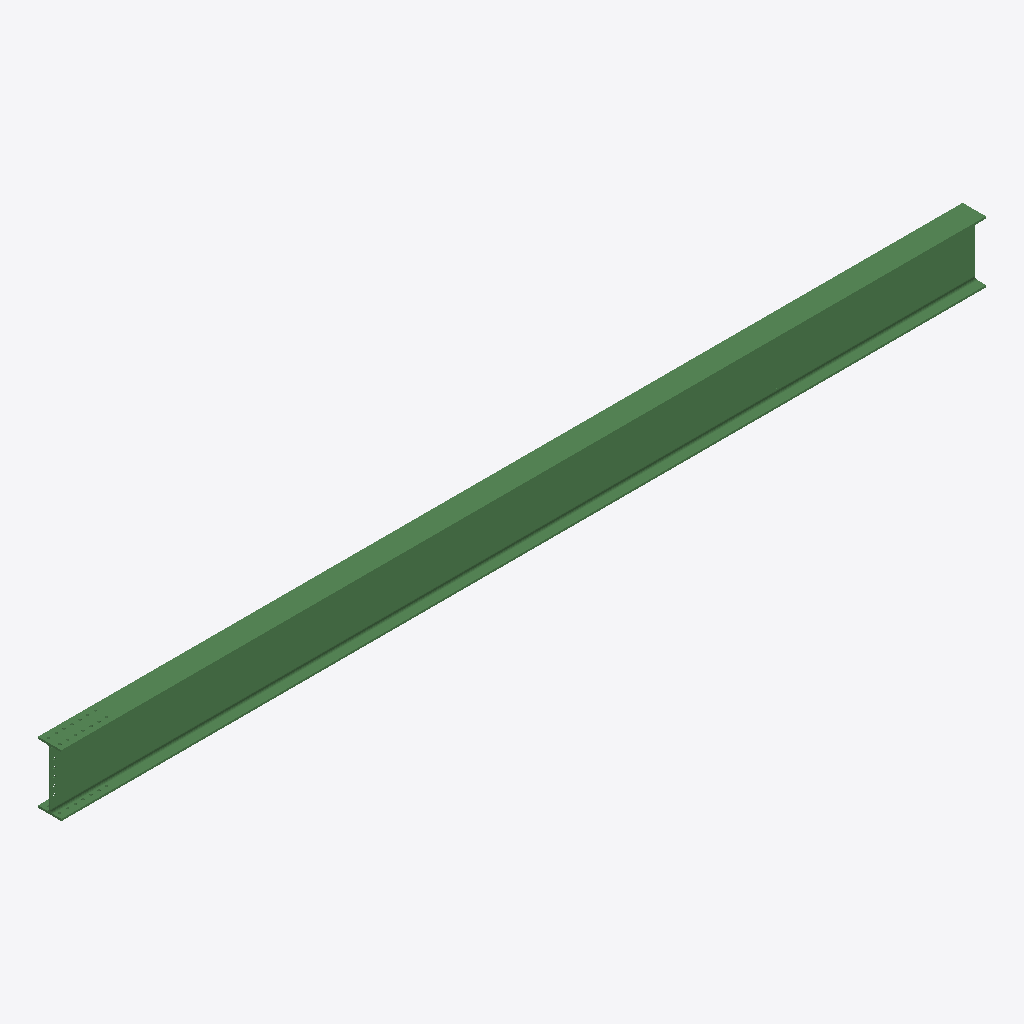
Isometric view of an IFC building model (IFC-SPF (STEP), schema IFC2X3, length unit millimetre), seen from the south-west, elements coloured by IFC class: 1 beam (green).
Extent 8.3 m × 0.2 m × 0.6 m (x, y, z). Storeys (1): Undefined at 0.00 m. Elements (1): 1 IfcBeam.

HEADER;
FILE_DESCRIPTION(('ViewDefinition[AISC_Steel_Detailing]','Option [BaseQuantities:Off]','Option [GridExport:On]','Option [Assemblies:Off]','Option [Bolts:On]','Option [Rebars:On]','Option [PourObjects:Off]','Option [Welds:On]','Option [SurfaceTreatments:On]','Option [LocationBy:0]','Option [ViewColors:Off]','Option [SectionedSpine:Off]','[2 more]'),'2;1');
FILE_NAME('b_1209_Qty_2.ifc','2026-05-16T11:53:15',('GIOVANNIPC\\gcorrea'),('Structural Designer'),'IFC Database version: Work','Tekla Structures 2020 Service Pack 5, IFC Export','');
FILE_SCHEMA(('IFC2X3'));
ENDSEC;
DATA;
#37=IFCPROJECT('2G7ZFDNE16yBDU14FA92Me',#5,'Proyecto',$,$,$,$,(#11),#36);
#39=IFCSITE('2xvEzEinjBTea80yOTcujY',#5,'Obra',$,$,#38,$,$,.ELEMENT.,$,$,$,$,$);
#41=IFCBUILDING('1v4saiTR15Dh9hrkTX0DA3',#5,'Undefined',$,$,#40,$,$,.ELEMENT.,$,$,$);
#43=IFCBUILDINGSTOREY('29hdEUCErFze9E_VIAceOd',#5,'Undefined',$,$,#42,$,$,.ELEMENT.,0.0);
#64=IFCBEAM('0YfsO4iZjF3wQG_AjPiCqH',#44,'BEAM','IPE550','IPE550',#47,#63,'ID22a76604-b23b-4f0f-a690-f8ab59b0cd11');
ENDSEC;
